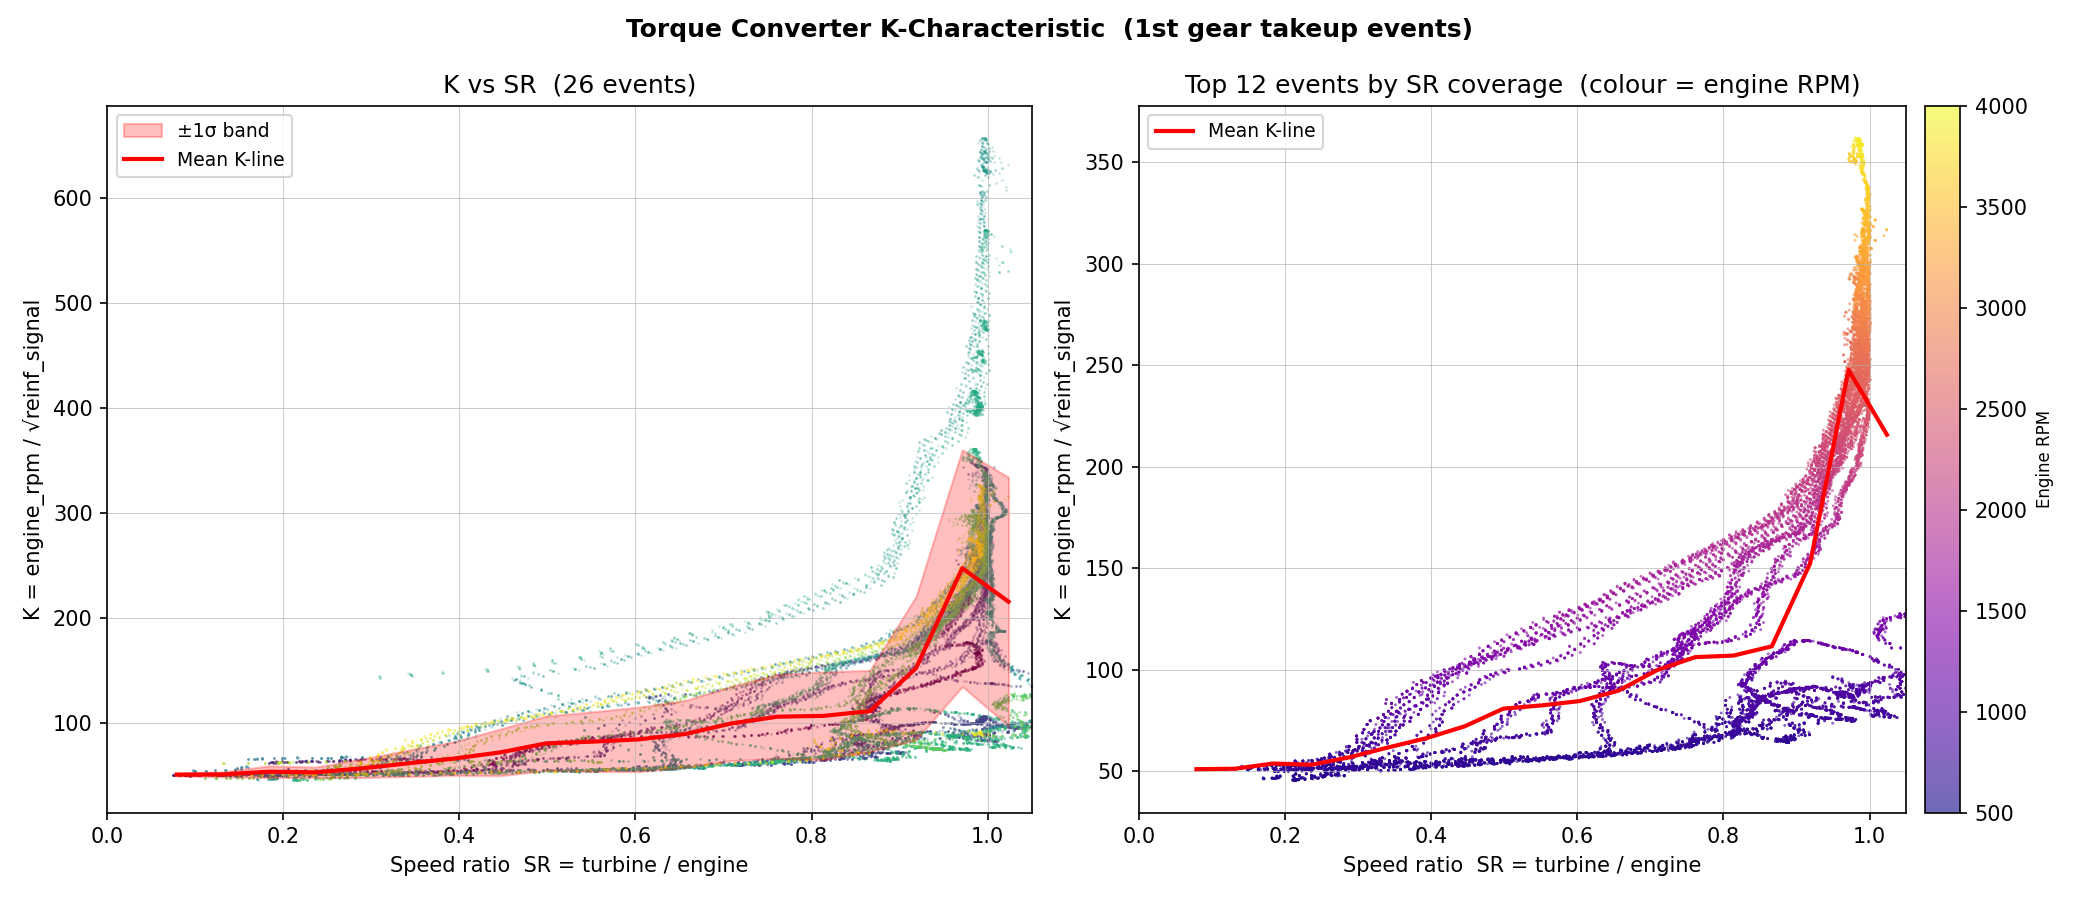

Values plotted in this chart, from the file beside it:
sr_centre, k_mean, k_std, n_points
0.0788, 51.04, 1.455, 108
0.1313, 51.25, 2.393, 478
0.1838, 53.81, 5.619, 774
0.2363, 53.22, 5.018, 1132
0.2888, 56.94, 8.762, 982
0.3413, 61.76, 12.56, 992
0.3938, 66.32, 16.06, 856
0.4463, 72.19, 22.23, 960
0.4988, 80.85, 25.97, 820
0.5513, 82.46, 28.41, 1011
0.6038, 84.61, 30.75, 1102
0.6563, 89.69, 31.89, 1386
0.7088, 99.76, 35.4, 1193
0.7613, 106.2, 39.96, 1563
0.8138, 107, 41.95, 2051
0.8663, 111.6, 38.8, 3972
0.9188, 152.5, 68.3, 3617
0.9713, 247.7, 112.8, 10673
1.024, 215.8, 118.5, 4589
